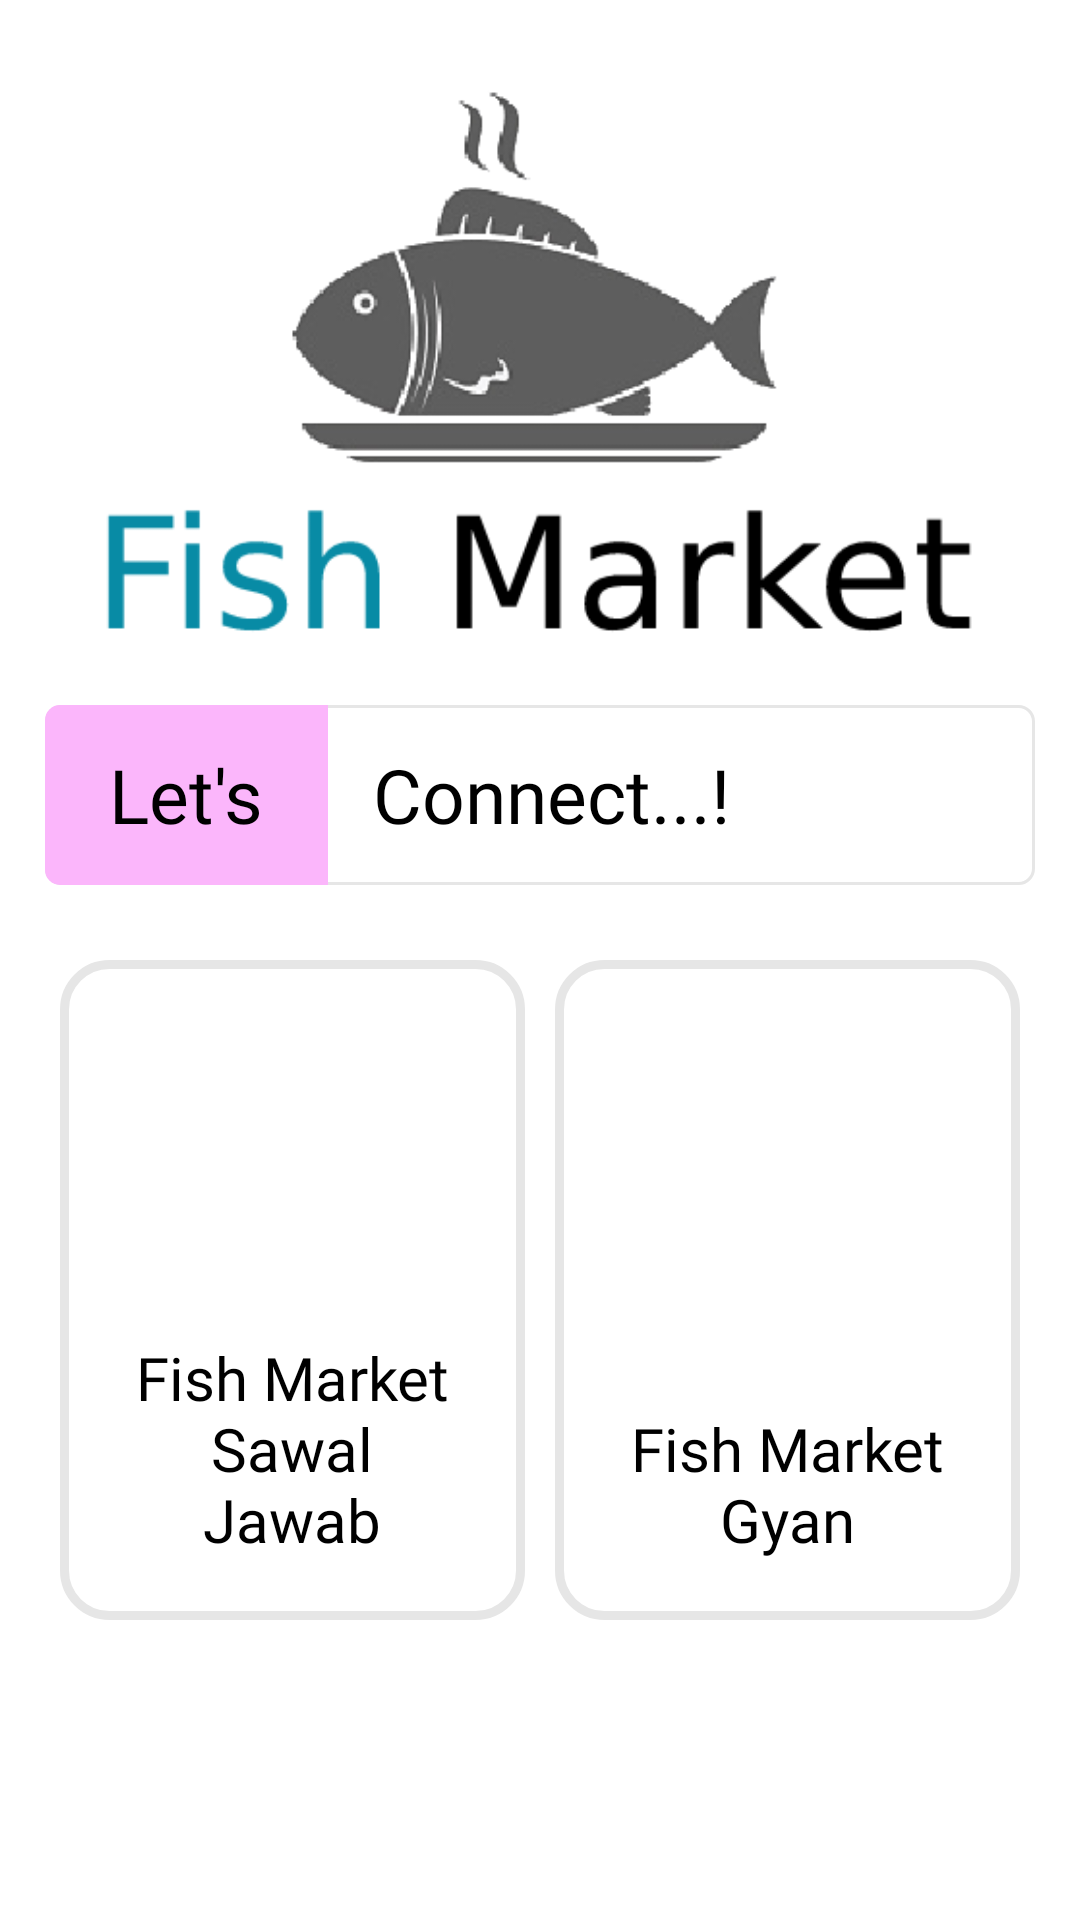

The Android layout XML behind this screen, and the referenced resources:
<!-- AndroidManifest.xml: application theme Theme.FishMarket.NoActionBar -->
<!-- res/layout/frag_charcha.xml -->
<?xml version="1.0" encoding="utf-8"?>
<LinearLayout xmlns:android="http://schemas.android.com/apk/res/android"
    android:orientation="vertical"
    android:padding="@dimen/dp_15"
    android:layout_width="match_parent"
    android:layout_height="match_parent">
    <ImageView
        android:layout_width="match_parent"
        android:layout_height="@dimen/dp_220"
        android:src="@drawable/logo_top"/>

    <LinearLayout
        android:background="@drawable/rectangle"
        android:layout_width="match_parent"
        android:layout_height="@dimen/dp_60">
        <TextView

            android:background="@drawable/lets_bg"
            android:textSize="@dimen/txt25"
            style="@style/txt_20_med_bold"
            android:gravity="center"
            android:text="Let's"
            android:layout_width="match_parent"
            android:layout_height="match_parent"
            android:layout_weight="2.5"/>
        <TextView
            android:textSize="@dimen/txt25"
            style="@style/txt_20_med_bold"
            android:paddingLeft="@dimen/dp_15"
            android:gravity="center_vertical"
            android:text="Connect...!"
            android:layout_width="match_parent"
            android:layout_height="match_parent"
            android:layout_weight="1"/>
    </LinearLayout>

    <LinearLayout
        android:layout_marginTop="@dimen/txt20"
        android:padding="@dimen/dp_5"
        android:layout_width="match_parent"
        android:layout_height="wrap_content"
        android:orientation="horizontal">
        <LinearLayout
            android:layout_marginRight="@dimen/dp_5"
            android:layout_weight="1"
            android:gravity="center"
            android:padding="@dimen/dp_20"
            android:background="@drawable/rectangle_card"
            android:layout_width="match_parent"
            android:layout_height="@dimen/dp_220"
            android:orientation="vertical">
            <ImageView
                android:layout_marginTop="@dimen/dp_10"
                android:layout_width="match_parent"
                android:layout_height="match_parent"
                android:layout_weight="1"
                android:src="@drawable/feed"/>
            <TextView
                android:layout_marginTop="@dimen/dp_10"
                android:layout_width="wrap_content"
                android:layout_height="wrap_content"
                style="@style/txt_20_med_bold"
                android:gravity="center"
                android:text="Fish Market Sawal Jawab"/>



        </LinearLayout>
        <LinearLayout

            android:layout_weight="1"
            android:gravity="center"
            android:layout_marginLeft="@dimen/dp_5"
            android:padding="@dimen/dp_20"
            android:background="@drawable/rectangle_card"
            android:layout_width="match_parent"
            android:layout_height="@dimen/dp_220"
            android:orientation="vertical">
            <ImageView
                android:layout_marginTop="@dimen/dp_10"
                android:layout_width="match_parent"
                android:layout_height="match_parent"
                android:layout_weight="1"
                android:src="@drawable/healthcare"/>
            <TextView
                android:layout_marginTop="@dimen/dp_10"
                android:layout_width="wrap_content"
                android:layout_height="wrap_content"
                style="@style/txt_20_med_bold"
                android:gravity="center"
                android:text="Fish Market Gyan"/>



        </LinearLayout>

    </LinearLayout>


</LinearLayout>
<!-- resources referenced by this layout -->
<resources>
  <dimen name="dp_10">10dp</dimen>
  <dimen name="dp_15">15dp</dimen>
  <dimen name="dp_20">20dp</dimen>
  <dimen name="dp_220">220dp</dimen>
  <dimen name="dp_5">5dp</dimen>
  <dimen name="dp_60">60dp</dimen>
  <dimen name="txt20">20sp</dimen>
  <dimen name="txt25">25sp</dimen>
  <!-- drawable lets_bg (drawable) -->
  <?xml version="1.0" encoding="utf-8"?>
  <shape xmlns:android="http://schemas.android.com/apk/res/android"
      android:shape="rectangle"
      >
      <solid android:color="@color/light_pink"/>
     
      <corners android:topLeftRadius="5dp"
          android:bottomLeftRadius="@dimen/dp_5"
          />
  
  </shape>
  <!-- drawable logo_top: png bitmap (drawable, 18650 bytes) -->
  <!-- drawable rectangle (drawable) -->
  <?xml version="1.0" encoding="utf-8"?>
  <shape xmlns:android="http://schemas.android.com/apk/res/android"
      android:shape="rectangle"
      >
      <stroke android:width="1dp"
          android:color="@color/grey"/>
      <corners android:radius="5dp"/>
  
  </shape>
  <!-- drawable rectangle_card (drawable) -->
  <?xml version="1.0" encoding="utf-8"?>
  <shape xmlns:android="http://schemas.android.com/apk/res/android"
      android:shape="rectangle"
      >
      <stroke android:width="3dp"
          android:color="@color/grey"/>
      <corners android:radius="15dp"/>
      <solid android:color="@color/white"/>
  
  </shape>
  <style name="txt_20_med_bold">
          <item name="android:textColor">@color/black</item>
          <item name="android:textSize">20sp</item>
          <item name="android:fontFamily">@font/roboto_medium</item>
      </style>
  <style name="Theme.FishMarket.NoActionBar">
          <item name="windowActionBar">false</item>
          <item name="windowNoTitle">true</item>
          
      </style>
  <color name="light_pink">#FBB6FB</color>
  <color name="grey">#E6E6E6</color>
  <color name="white">#FFFFFFFF</color>
  <color name="black">#FF000000</color>
</resources>
